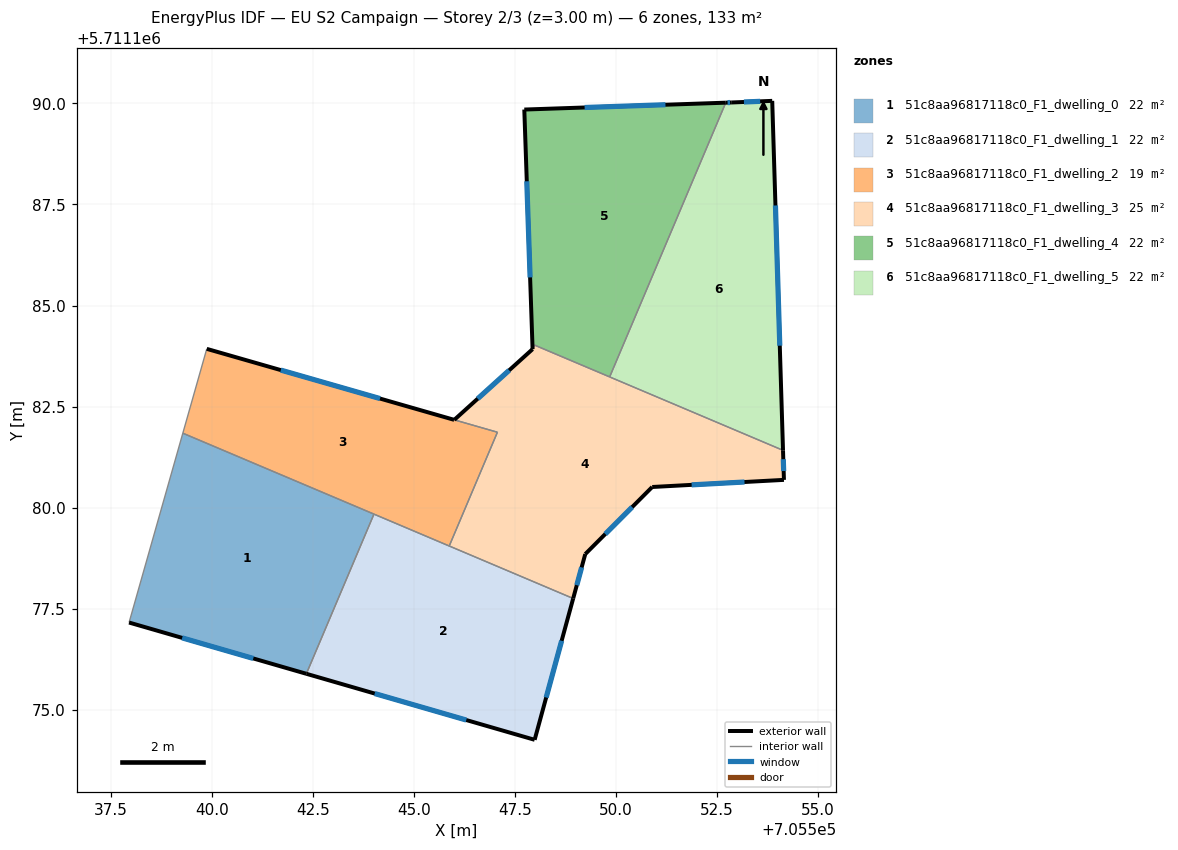
=== STOREY PLAN SPEC (per zone: floor XY polygon, exterior-wall plan segments, windows/doors) ===
zone 1: 51c8aa96817118c0_F1_dwelling_0  (22.1 m²)
  floor: (705542.34, 5711175.89) (705544.01, 5711179.84) (705539.29, 5711181.84) (705537.96, 5711177.16)
  exterior wall: (705542.34, 5711175.89) – (705537.96, 5711177.16)  [4.6 m]
    window: (705541.03, 5711176.27) – (705539.27, 5711176.78)  [2.2 m²]
  interior walls: 3
zone 2: 51c8aa96817118c0_F1_dwelling_1  (22.1 m²)
  floor: (705547.99, 5711174.26) (705548.94, 5711177.75) (705544.01, 5711179.84) (705542.34, 5711175.89)
  exterior wall: (705548.94, 5711177.75) – (705547.99, 5711174.26)  [3.6 m]
    window: (705548.66, 5711176.71) – (705548.27, 5711175.30)  [1.8 m²]
  exterior wall: (705547.99, 5711174.26) – (705542.34, 5711175.89)  [5.9 m]
    window: (705546.30, 5711174.75) – (705544.03, 5711175.40)  [2.8 m²]
  interior walls: 3
zone 3: 51c8aa96817118c0_F1_dwelling_2  (19.0 m²)
  floor: (705545.88, 5711179.05) (705547.07, 5711181.87) (705539.88, 5711183.93) (705539.29, 5711181.84)
  exterior wall: (705539.88, 5711183.93) – (705546.00, 5711182.17)  [6.4 m]
    window: (705541.71, 5711183.40) – (705544.16, 5711182.70)  [3.1 m²]
  exterior wall: (705546.00, 5711182.17) – (705546.00, 5711182.17)  [0.0 m]
  interior walls: 6
zone 4: 51c8aa96817118c0_F1_dwelling_3  (25.2 m²)
  floor: (705554.16, 5711180.69) (705554.13, 5711181.42) (705547.98, 5711184.02) (705547.94, 5711183.92) (705546.00, 5711182.17) (705547.07, 5711181.87) (705545.88, 5711179.05) (705548.94, 5711177.75) (705549.24, 5711178.85) (705550.90, 5711180.51)
  exterior wall: (705549.24, 5711178.85) – (705548.94, 5711177.75)  [1.1 m]
    window: (705549.15, 5711178.52) – (705549.03, 5711178.08)  [0.5 m²]
  exterior wall: (705546.00, 5711182.17) – (705547.94, 5711183.92)  [2.6 m]
    window: (705546.58, 5711182.70) – (705547.36, 5711183.40)  [1.3 m²]
  exterior wall: (705554.13, 5711181.42) – (705554.16, 5711180.69)  [0.7 m]
    window: (705554.14, 5711181.20) – (705554.15, 5711180.91)  [0.4 m²]
  exterior wall: (705554.16, 5711180.69) – (705550.90, 5711180.51)  [3.3 m]
    window: (705553.18, 5711180.63) – (705551.87, 5711180.56)  [1.6 m²]
  exterior wall: (705550.90, 5711180.51) – (705549.24, 5711178.85)  [2.3 m]
    window: (705550.40, 5711180.01) – (705549.74, 5711179.35)  [1.1 m²]
  interior walls: 7
zone 5: 51c8aa96817118c0_F1_dwelling_4  (22.1 m²)
  floor: (705549.84, 5711183.23) (705552.72, 5711190.02) (705547.73, 5711189.85) (705547.94, 5711183.92) (705547.98, 5711184.02)
  exterior wall: (705547.94, 5711183.92) – (705547.73, 5711189.85)  [5.9 m]
    window: (705547.88, 5711185.70) – (705547.79, 5711188.07)  [2.9 m²]
  exterior wall: (705547.73, 5711189.85) – (705552.72, 5711190.02)  [5.0 m]
    window: (705549.22, 5711189.90) – (705551.23, 5711189.97)  [2.4 m²]
  interior walls: 3
zone 6: 51c8aa96817118c0_F1_dwelling_5  (22.1 m²)
  floor: (705554.13, 5711181.42) (705553.87, 5711190.06) (705552.87, 5711190.02) (705552.72, 5711190.02) (705549.84, 5711183.23)
  exterior wall: (705552.72, 5711190.02) – (705552.87, 5711190.02)  [0.2 m]
    window: (705552.76, 5711190.02) – (705552.82, 5711190.02)  [0.1 m²]
  exterior wall: (705552.87, 5711190.02) – (705553.87, 5711190.06)  [1.0 m]
    window: (705553.17, 5711190.03) – (705553.57, 5711190.05)  [0.5 m²]
  exterior wall: (705553.87, 5711190.06) – (705554.13, 5711181.42)  [8.6 m]
    window: (705553.95, 5711187.48) – (705554.05, 5711184.01)  [4.2 m²]
  interior walls: 2

=== DERIVED (storey summary) ===
Building: EU S2 Campaign
Storey: 2 of 3  (floor level z = 3.00 m)
Storey gross floor area: 132.8 m²
Zones on this storey: 6
  - 51c8aa96817118c0_F1_dwelling_0: floor 22.1 m²; exterior wall 4.6 m (13.7 m²); 1 window(s) 2.2 m²; WWR 16.1%
  - 51c8aa96817118c0_F1_dwelling_1: floor 22.1 m²; exterior wall 9.5 m (28.5 m²); 2 window(s) 4.6 m²; WWR 16.1%
  - 51c8aa96817118c0_F1_dwelling_2: floor 19.0 m²; exterior wall 6.4 m (19.1 m²); 1 window(s) 3.1 m²; WWR 16.1%
  - 51c8aa96817118c0_F1_dwelling_3: floor 25.2 m²; exterior wall 10.1 m (30.3 m²); 5 window(s) 4.9 m²; WWR 16.1%
  - 51c8aa96817118c0_F1_dwelling_4: floor 22.1 m²; exterior wall 10.9 m (32.8 m²); 2 window(s) 5.3 m²; WWR 16.1%
  - 51c8aa96817118c0_F1_dwelling_5: floor 22.1 m²; exterior wall 9.8 m (29.4 m²); 3 window(s) 4.7 m²; WWR 16.1%
Zone adjacency (shared interzone walls):
  - 51c8aa96817118c0_F1_dwelling_0 ↔ 51c8aa96817118c0_F1_dwelling_1
  - 51c8aa96817118c0_F1_dwelling_0 ↔ 51c8aa96817118c0_F1_dwelling_2
  - 51c8aa96817118c0_F1_dwelling_1 ↔ 51c8aa96817118c0_F1_dwelling_2
  - 51c8aa96817118c0_F1_dwelling_1 ↔ 51c8aa96817118c0_F1_dwelling_3
  - 51c8aa96817118c0_F1_dwelling_2 ↔ 51c8aa96817118c0_F1_dwelling_3
  - 51c8aa96817118c0_F1_dwelling_3 ↔ 51c8aa96817118c0_F1_dwelling_4
  - 51c8aa96817118c0_F1_dwelling_3 ↔ 51c8aa96817118c0_F1_dwelling_5
  - 51c8aa96817118c0_F1_dwelling_4 ↔ 51c8aa96817118c0_F1_dwelling_5